Labelled photos from "classifier_dataset", an image-classification folder in yagit21/mtg_scanner_application. The possible labels are: Abandoned Outpost, Alluring Siren, Angelic Accord, archangel s light, Artifact Mutation, Augury Owl, Blood Artist, Boros Charm, Canal Monitor, Crippling Chill, Crosswinds, Cryptolith Fragment, Cyclops of One-Eyed Pass, Deception, Descendant of Soramaro, Dread Presence, Drunau Corpse Trawler, Duergar Hedge-Mage, Embodiment of Fury, Extinguish, Foul-Tongue Shriek, Frenemy of the Guildpact, Ghoulsteed, Gladecover Scout, Glimmer of Genius, Guiltfeeder, Harness the Storm, Hatchery Spider, I m rubber you re glue, imp s mischief, Impulsive Maneuvers, Karmic Justice, Kruin Striker, Lava Tubes, Lord of the Pit, Maelstrom Pulse, Mass Hysteria, Mazirek Kraul Death Priest, Merrow Harbinger, Mirri the Cursed Avatar, Mouth, Primal Druid, Puppeteer Clique, Ray of Erasure, Reach of Shadows, Rib Cage Spider, Riptide Mangler, rofellos s gift, Savvy Hunter, Shivan Raptor, Smelt, Spectral Reserves, Thriving Rats, Torch Fiend, Trap Essence, Ulvenwald Abomination, Vexing Scuttler, Vivid Creek, Warthog, Zhalfirin Decoy.

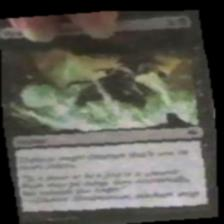
Label: Reach of Shadows

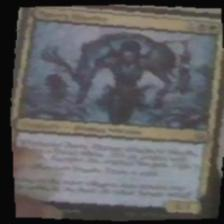
Label: Savvy Hunter

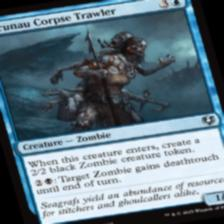
Label: Drunau Corpse Trawler

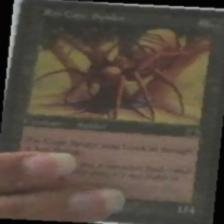
Label: Rib Cage Spider

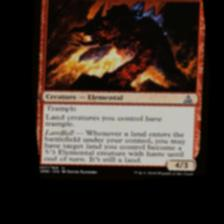
Label: Embodiment of Fury

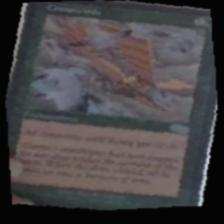
Label: Crosswinds
